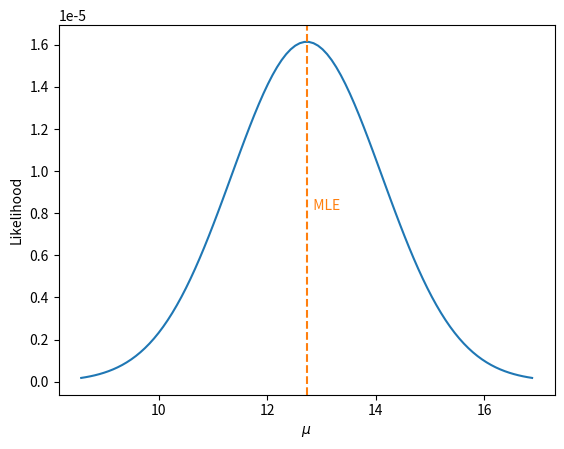
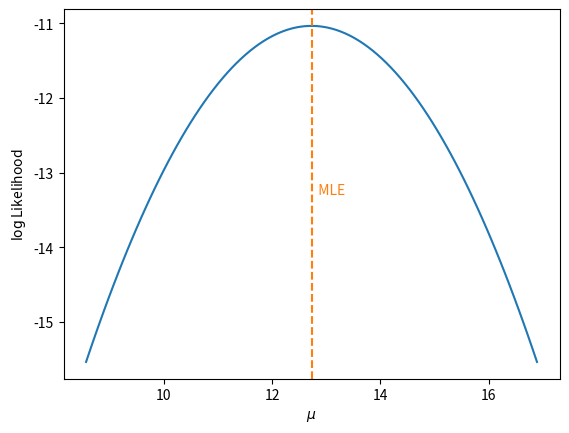
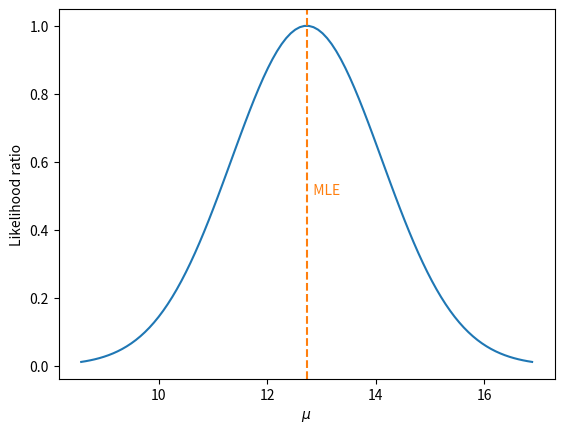
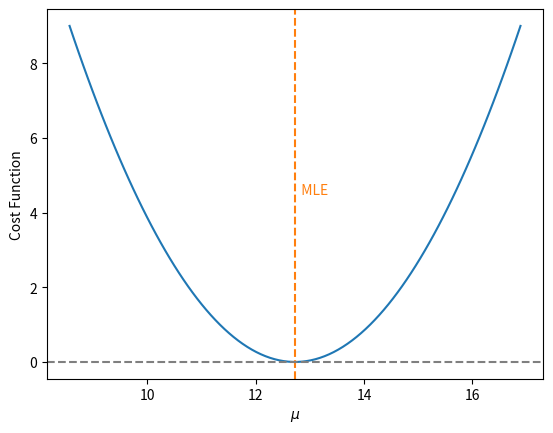

Write Python code to recreate these figures, in order.
sigma = 3.1
variance = sigma**2

import numpy as np
data = np.array([14.50, 10.05, 13.82, 11.31, 13.96])

sample_size = len(data)
sample_size

sample_mean = np.mean(data)
sample_mean

sample_variance_n = np.var(data, ddof=0)
sample_variance_n

sample_variance = np.var(data, ddof=1)
sample_variance

import math
sample_mean_sigma = sigma / math.sqrt(sample_size)
sample_mean_sigma 

mu_min = sample_mean - 3 * sample_mean_sigma
mu_max = sample_mean + 3 * sample_mean_sigma
mu = np.linspace(mu_min, mu_max, num=100)
mu

likelihood = np.power(2*np.pi*variance, -sample_size/2) * np.exp(-sample_size/(2*variance) * (sample_variance_n + (sample_mean - mu)**2))
likelihood

import matplotlib.pyplot as plt
fig, ax = plt.subplots()
ax.set_xlabel("$\mu$")
ax.set_ylabel("Likelihood")
ax.plot(mu, likelihood, label=r'L($\mu$)')
ax.axvline(sample_mean, ls='--', color='tab:orange')
ax.text(sample_mean, 0.5,"  MLE", transform = ax.get_xaxis_transform(), color='tab:orange')

log_likelihood = np.log(likelihood)

fig, ax = plt.subplots()
ax.set_xlabel("$\mu$")
ax.set_ylabel("$\log$Likelihood")
ax.plot(mu, log_likelihood)
ax.axvline(sample_mean, ls='--', color='tab:orange')
ax.text(sample_mean, 0.5,"  MLE", transform = ax.get_xaxis_transform(), color='tab:orange')

likelihood_ratio = np.exp(-1/2 * ((sample_mean-mu)/sample_mean_sigma)**2)

fig, ax = plt.subplots()
ax.set_xlabel("$\mu$")
ax.set_ylabel("Likelihood ratio")
ax.plot(mu, likelihood_ratio)
ax.axvline(sample_mean, ls='--', color='tab:orange')
ax.text(sample_mean, 0.5,"  MLE", transform = ax.get_xaxis_transform(), color='tab:orange')

cost_function = ((sample_mean-mu)/sample_mean_sigma)**2

fig, ax = plt.subplots()
ax.set_xlabel("$\mu$")
ax.set_ylabel("Cost Function")
ax.plot(mu, cost_function)
ax.axvline(sample_mean, ls='--', color='tab:orange')
ax.axhline(0, ls='--', color='tab:gray')
ax.text(sample_mean, 0.5,"  MLE", transform = ax.get_xaxis_transform(), color='tab:orange')